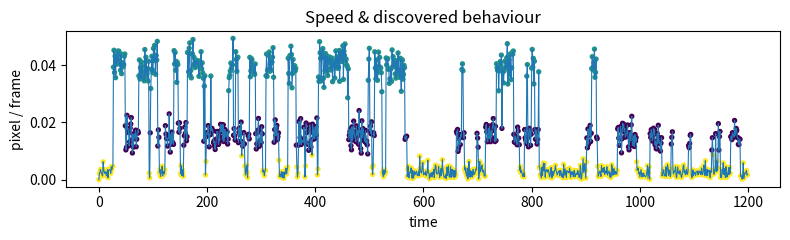
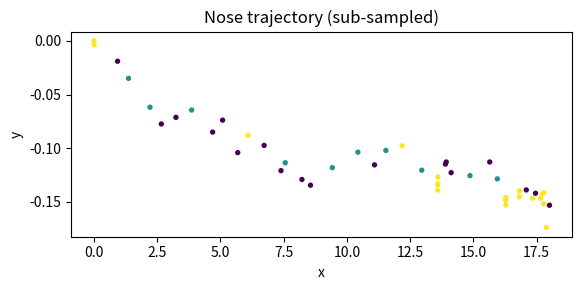
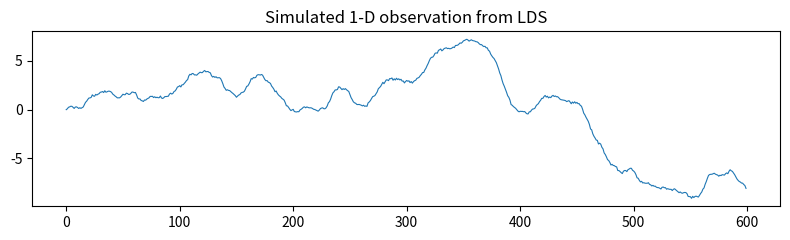

The script that saved these images, in order:

"""
animal_behavior_ssm_toy.py
==========================

Toy project illustrating the end‑to‑end workflow for **unsupervised behaviour
segmentation** and **state‑space modelling** (MC → LDS → SLDS) on simple
**animal‑pose (skeleton) time‑series**.

What you get
------------
* Synthetic skeleton generator (4 joints, 2‑D)
* Unsupervised behaviour discovery with tiny K‑means
* Markov‑chain estimation of transitions
* LDS & SLDS simulation conditioned on discovered states
* Matplotlib visualisations for quick sanity‑checks

Run
---
::

    python animal_behavior_ssm_toy.py

It pops up four figures and prints intermediate evaluation numbers.
"""

from __future__ import annotations

import numpy as np
import matplotlib.pyplot as plt


# ---------------------------------------------------------------------
# 1. Synthetic skeleton generator
# ---------------------------------------------------------------------
def generate_skeleton(
    T: int = 1_000,
    n_joints: int = 4,
    seed: int | None = None,
) -> tuple[np.ndarray, np.ndarray]:
    """
    Parameters
    ----------
    T
        Number of time‑steps.
    n_joints
        #Joints (each joint has x, y).
    seed
        RNG seed.

    Returns
    -------
    skeleton : (T, n_joints, 2) array
    true_states : (T,) int array in {0:rest, 1:walk, 2:run}
    """
    rng = np.random.default_rng(seed)

    # Hidden Markov chain for *ground‑truth* behaviour
    P = np.array(
        [[0.94, 0.05, 0.01],    # rest  → {rest, walk, run}
         [0.05, 0.90, 0.05],    # walk  → …
         [0.02, 0.08, 0.90]]    # run   → …
    )
    states = np.zeros(T, dtype=int)
    for t in range(1, T):
        states[t] = rng.choice(3, p=P[states[t - 1]])

    # Per‑state forward velocity (x‑axis) and jitter scale
    v_map    = np.array([0.000, 0.015, 0.040])
    jitter   = np.array([0.002, 0.003, 0.004])

    # Base posture (triangle‑ish animal)
    base = np.array([
        [0.0,  0.0],   # nose
        [-0.1, 0.05],  # left ear
        [-0.1,-0.05],  # right ear
        [-0.25, 0.0],  # tail root
    ]) * 50  # make dimensions ~pixels

    skeleton = np.empty((T, n_joints, 2), float)
    skeleton[0] = base
    for t in range(1, T):
        v = v_map[states[t]]
        dv = np.array([v, 0.0])
        # translate previous pose, add tiny Gaussian jitter
        skeleton[t] = skeleton[t - 1] + dv + rng.normal(scale=jitter[states[t]], size=(n_joints, 2))
    return skeleton, states


# ---------------------------------------------------------------------
# 2. Tiny NumPy K‑means (for zero‑dependency clustering)
# ---------------------------------------------------------------------
def kmeans_np(x: np.ndarray, k: int, n_iter: int = 50, seed: int | None = None) -> tuple[np.ndarray, np.ndarray]:
    """
    Extremely small K‑means; *x* is (N, D).  Returns labels & centroids.
    """
    rng = np.random.default_rng(seed)
    N, D = x.shape
    centroids = x[rng.choice(N, size=k, replace=False)]
    for _ in range(n_iter):
        # assign
        dists = ((x[:, None, :] - centroids[None, :, :]) ** 2).sum(-1)
        labels = dists.argmin(1)
        # update
        for j in range(k):
            pts = x[labels == j]
            if len(pts):
                centroids[j] = pts.mean(0)
    return labels, centroids


def unsupervised_segmentation(skeleton: np.ndarray) -> np.ndarray:
    """
    Uses **speed of nose joint** as 1‑D feature + K‑means (k=3).
    """
    nose = skeleton[:, 0, :]          # (T, 2)
    speed = np.linalg.norm(np.diff(nose, axis=0), axis=1)
    speed = np.concatenate([[0.0], speed])  # pad to length T

    labels, cents = kmeans_np(speed[:, None], k=3, seed=0)
    # Map clusters to {rest, walk, run} via ascending centroid speed
    ordering = np.argsort(cents[:, 0])
    mapped = np.array([ordering[label] for label in labels], int)
    return mapped


# ---------------------------------------------------------------------
# 3. Transition matrix estimation
# ---------------------------------------------------------------------
def estimate_markov(labels: np.ndarray, n_states: int = 3) -> np.ndarray:
    counts = np.zeros((n_states, n_states))
    for a, b in zip(labels[:-1], labels[1:]):
        counts[a, b] += 1
    # add Dirichlet(1) prior for numerical safety
    P_hat = (counts + 1) / (counts.sum(1, keepdims=True) + n_states)
    return P_hat


# ---------------------------------------------------------------------
# 4. LDS dynamics per state (position / velocity in x‑direction)
# ---------------------------------------------------------------------
def simulate_lds(
    labels: np.ndarray,
    P: np.ndarray,
    T_future: int = 600,
    seed: int | None = None,
) -> tuple[np.ndarray, np.ndarray]:
    rng = np.random.default_rng(seed)
    A = {         # per‑state LDS transition for [x, vx]
        0: np.array([[1.0, 1.0],
                     [0.0, 0.8]]),   # rest-ish slow decay
        1: np.array([[1.0, 1.0],
                     [0.0, 0.9]]),   # walk
        2: np.array([[1.0, 1.0],
                     [0.0, 0.95]]),  # run
    }
    C = np.array([1.0, 0.0])

    z = np.zeros((T_future, 2))
    x = np.zeros(T_future)
    z[0] = np.array([0.0, 0.1])
    x[0] = C @ z[0]
    states = np.empty(T_future, int)
    states[0] = labels[-1]         # start from last discovered state

    for t in range(1, T_future):
        states[t] = rng.choice(3, p=P[states[t - 1]])
        z[t] = A[states[t]] @ z[t - 1] + rng.normal(scale=0.05, size=2)
        x[t] = C @ z[t] + rng.normal(scale=0.05)
    return x, states


# ---------------------------------------------------------------------
# 5. Plot helpers
# ---------------------------------------------------------------------
def plot_pose_sequence(skel: np.ndarray, labels: np.ndarray, step: int = 25):
    """
    Scatter nose trajectory with colour = behaviour label.  Every *step* frame.
    """
    nose = skel[::step, 0, :]
    plt.figure(figsize=(6, 3))
    plt.title("Nose trajectory (sub‑sampled)")
    plt.scatter(nose[:, 0], nose[:, 1], c=labels[::step], s=8, cmap="viridis")
    plt.xlabel("x"); plt.ylabel("y")
    plt.tight_layout()


def plot_speed(speed: np.ndarray, labels: np.ndarray):
    plt.figure(figsize=(8, 2.5))
    plt.title("Speed & discovered behaviour")
    plt.plot(speed, lw=0.8, label="speed")
    plt.scatter(np.arange(len(speed)), speed, c=labels, s=8, cmap="viridis")
    plt.ylabel("pixel / frame"); plt.xlabel("time")
    plt.tight_layout()


# ---------------------------------------------------------------------
# 6. Main demo
# ---------------------------------------------------------------------
def main():
    print("Generating synthetic skeleton …")
    skeleton, true_states = generate_skeleton(T=1_200, seed=0)

    print("Running unsupervised segmentation …")
    disc_labels = unsupervised_segmentation(skeleton)
    acc = (disc_labels == true_states).mean()
    print(f"  → Adjusted Rand sim ≈ {acc:.2%} (for toy data)")

    # estimate transition
    P_hat = estimate_markov(disc_labels)
    print("Estimated transition matrix (rows sum to 1):")
    print(np.round(P_hat, 3))

    # future simulation
    print("Simulating future LDS dynamics conditioned on states …")
    x_future, states_future = simulate_lds(disc_labels, P_hat)

    # --- plotting ----------------------------------------------------
    nose = skeleton[:, 0, :]
    speed = np.linalg.norm(np.diff(nose, axis=0), axis=1)
    speed = np.concatenate([[0.0], speed])

    plot_speed(speed, disc_labels)
    plot_pose_sequence(skeleton, disc_labels)
    plt.figure(figsize=(8, 2.5))
    plt.title("Simulated 1‑D observation from LDS")
    plt.plot(x_future, lw=0.8); plt.tight_layout()
    plt.show()


if __name__ == "__main__":
    main()
